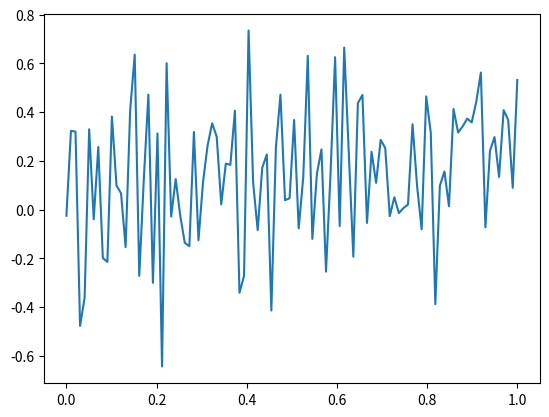

This figure's Python source:
import numpy as np
import matplotlib.pyplot as plt

class Kernel_Limit(object):
    def __init__(self, nr_hidden_layers,gamma_weights,gamma_bias,activation_fct,N_S=100):
        self.L = nr_hidden_layers
        self.gamma_weights = gamma_weights
        self.gamma_bias = gamma_bias
        self.activation_fct = activation_fct
        self.N_S = N_S # Number of samples used to approximate integral
    
    def calculate_covariance(self,X1,X2): 

        #X1 NxD
        #X2 N'xD

        alpha= self.gamma_weights
        beta = self.gamma_bias
        D = X1.shape[1]
        N = X1.shape[0]
        phi = self.activation_fct
        N_S = self.N_S

        Sigma_0 = 1/D * alpha[0]*X1 @ X2.T + beta[0]

        Sigma_l = Sigma_0
        

        for l in range(1,self.L+1):

            eigs, V =np.linalg.eigh(Sigma_l+np.eye(N))
            #print(eigs)
            eigs[eigs<1] = 1
            eigs = eigs -1  
            #print(eigs)

            Sigma_sqrt = V * np.sqrt(eigs) # NxN
            std_normals = np.random.normal(0,1,(N,N_S)) # NxN_S
            cor_normals = Sigma_sqrt @ std_normals # N x N_S

            trafo_normals = phi(cor_normals) # N x N_S

            outer_matrix = np.einsum('ib,jb->ijb',trafo_normals,trafo_normals) # N x N x N_S contains phi(N_xn) x phi(N_xn') x b

            Sigma_l =  alpha[l]*outer_matrix.mean(axis=2) + beta[l]
        
        return Sigma_l

    def calculate_covariance2(self,X1,X2):
        #Uses seperate sample for each entry
        #should not make a difference
        #X1 NxD
        #X2 N'xD

        alpha= self.gamma_weights
        beta = self.gamma_bias
        D = X1.shape[1]
        N = X1.shape[0]
        phi = self.activation_fct
        N_S = self.N_S

        Sigma_0 = 1/D * alpha[0]*X1 @ X2.T + beta[0]

        Sigma_l = Sigma_0

        Sigma_small_0 = np.array([[Sigma_0[0,0],Sigma_0[0,1]],[Sigma_0[1,0],Sigma_0[1,1]]])

        for n in range(0,N):
            for n_p in range(n,N):
                Sigma_small_0 = np.array([[Sigma_0[n,n],Sigma_0[n,n_p]],[Sigma_0[n,n_p],Sigma_0[n_p,n_p]]])
                Sigma_small_l = Sigma_small_0

                for l in range(1,self.L+1):
                        
                    eigs, V =np.linalg.eigh(Sigma_small_l+np.eye(2))

                    eigs[eigs<1] = 1
                    eigs = eigs-1
                    #print(eigs)

                    Sigma_sqrt = V * np.sqrt(eigs) # 2x2
                    std_normals = np.random.normal(0,1,(2,N_S)) # 2xN_S
                    cor_normals = Sigma_sqrt @ std_normals #2xN_S
                    #print(cor_normals)

                    trafo_normals = phi(cor_normals) # 2xN_S
                    var_xn = np.square(trafo_normals[0,:]).mean()
                    var_xnp = np.square(trafo_normals[1,:]).mean()
                    cov_n_np = np.prod(trafo_normals,axis=0).mean()
                    #print(cov_n_np)

                    #Samples New for the variances
                    #Didn't make a difference here if you sample the variances or not
                    #Z1 = np.random.normal(0,1,N_S)
                    #Z2 = np.random.normal(0,1,N_S)
                    #N_xn = Sigma_sqrt[0,0]*Z1 + Sigma_sqrt[0,1]*Z2
                    #N_xnp = Sigma_sqrt[1,0]*Z1 + Sigma_sqrt[1,1]*Z2

                    #var_xn =   np.square(phi(N_xn)).mean()
                    #var_xnp =  np.square(phi(N_xnp)).mean()

                    Sigma_small_l = alpha[l]* np.array([[var_xn,cov_n_np],[cov_n_np,var_xnp]]) + beta[l]
                    Sigma_l[n,n_p] = cov_n_np

        

        

            #for l in range(1,self.L+1):



          #  eigs, V =np.linalg.eigh(Sigma_l+np.eye(N))
            #print(eigs)
           # eigs[eigs<1] = 1
            #eigs = eigs -1  
            #print(eigs)

            #Sigma_sqrt = V * np.sqrt(eigs) # NxN
            #std_normals = np.random.normal(0,1,(N,N,N_S,2)) #NxNxN_Sx2
            #cor_normals = Sigma_sqrt.reshape(1,N,N) @ std_normals # NxN x N_Sx2

            #trafo_normals = phi(cor_normals) # NxN x N_S
            #print('trafo_normals',trafo_normals.shape)
            
            #cov = trafo_normals.mean(axis=2) # NxN

            #outer_matrix = np.einsum('ib,jb->ijb',trafo_normals,trafo_normals) # N x N x N_S contains phi(N_xn) x phi(N_xn') x b
            #print('outer',outer_matrix.shape)

        # Sigma_l =  alpha[l]*cov + beta[l]
        
        return Sigma_l




    def sample_function(self,X,rough=False):

        N = X.shape[0]
        if rough==True:
            Sigma_l = self.calculate_covariance2(X,X)
        else:
            Sigma_l = self.calculate_covariance(X,X)

        eigs, V =np.linalg.eigh(Sigma_l+np.eye(N),UPLO='U')

        eigs[eigs<1] = 1
        eigs = eigs-1

        Sigma_sqrt = V * np.sqrt(eigs)

        std_normals = np.random.normal(0,1,(N,1))

        f_X = Sigma_sqrt @ std_normals # N x 1

        return f_X
    

    def plot_function(self,X,rough=False):

        f_X = self.sample_function(X,rough)

        plt.plot(X,f_X)
        plt.show()


    
def sigmoid(x):
    return 1/(1+np.exp(-x)) 


# Test the kernel
L = 2
N=  100
N_S = 300

gamma_weights = np.ones(L+2)
gamma_bias = np.ones(L+2)

k  = Kernel_Limit(nr_hidden_layers=L,gamma_weights=gamma_weights,gamma_bias=gamma_bias,activation_fct=sigmoid,N_S=N_S)

X= np.linspace(0,1,N).reshape(-1,1)
Z = np.linspace(5,10,N).reshape(-1,1)

#print(k.calculate_covariance2(X,X))

k.plot_function(X,rough=True)
#k.plot_function(X,rough=True)



#print(Sigma)
#A = np.prod(np.arange(1,13).reshape(3,2,2))

#B = np.arange(1,5).reshape(1,2,2)


#print(A @ B)

#print(np.einsum('ijk,ikl->ijl', A, B))
#Broad Casting Matmul






